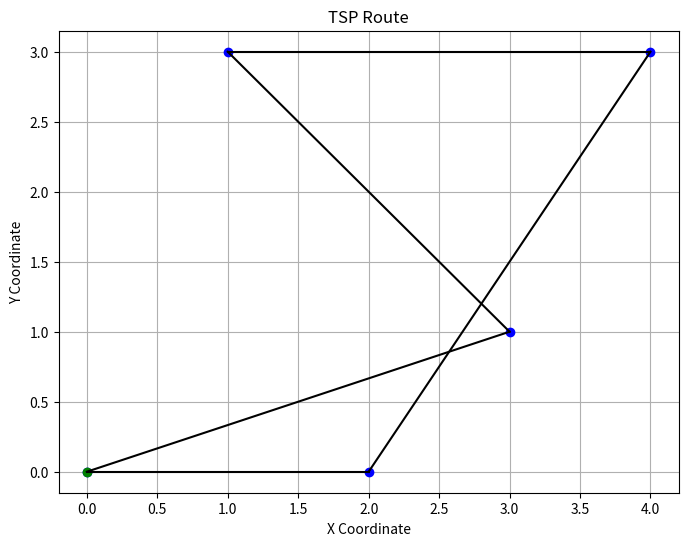

The matplotlib source for this figure:
#These libraries are used for generating random numbers, visualization, and numerical operations, respectively.
import random
import matplotlib.pyplot as plt
import numpy as np

#This defines a class TSPSolver that represents a solver for the Traveling Salesman Problem (TSP). It has an initializer method __init__ that takes places and distances as input parameters.
# places is a list of place names, and distances is a dictionary containing distances between places.
class TSPSolver:
    def __init__(self, places, distances):
        self.places = places
        self.distances = distances

 #This method calculates the total distance of a given route (visiting order) for all the places. 
#It iterates over the given route and sums up the distances between consecutive cities, including the distance from the last city back to the starting city.   
    def calculate_total_distance(self, route):
        total_distance = 0
        for i in range(len(route) - 1):
            current_city = route[i]
            next_city = route[i + 1]
            total_distance += self.distances[current_city][next_city]
        total_distance += self.distances[route[-1]][route[0]]  # Return to starting point
        return total_distance

#This defines a class HillClimbingTSP that represents a solver using the hill climbing algorithm for the TSP.
# It has an initializer method __init__ that takes a solver object as input parameter
class HillClimbingTSP:
    def __init__(self, solver):
        self.solver = solver

    #This method generates a random initial route visiting all places.
   # It converts the set of places into a list, then uses random.sample() to shuffle the list and return a random route.
    def generate_random_route(self):
           return random.sample(list(self.solver.places), len(self.solver.places))

    #This method explores neighboring solutions by swapping the order of two randomly chosen places in the current route. 
    #It makes a copy of the current route, selects two random indices, and swaps the places at those indices.
    def explore_neighbours(self, route):
        new_route = route[:]
        idx1, idx2 = random.sample(range(len(new_route)), 2)
        new_route[idx1], new_route[idx2] = new_route[idx2], new_route[idx1]
        return new_route

 #This method implements the core logic of hill climbing for the TSP. 
#It starts with a random initial route and iteratively explores neighboring solutions. If a neighboring route has a shorter total distance, it replaces the current route with the neighbor.   
    def hill_climbing(self, max_iterations):
        current_route = self.generate_random_route()
        current_distance = self.solver.calculate_total_distance(current_route)

        for _ in range(max_iterations):
            neighbour_route = self.explore_neighbours(current_route)
            neighbour_distance = self.solver.calculate_total_distance(neighbour_route)

            if neighbour_distance < current_distance:
                current_route = neighbour_route
                current_distance = neighbour_distance

        return current_route, current_distance

#This function visualizes a route on a scatter plot. It takes places, a dictionary of place names and their coordinates, and route, a list representing the route. 
#It plots the places as blue dots, the starting place as a green dot, and the route as black lines connecting the places. Finally, it adds titles, labels, and grid to the plot and displays it using plt.show().
def visualize_route(places, route):
    x_coords = [place[0] for place in places.values()]
    y_coords = [place[1] for place in places.values()]

    plt.figure(figsize=(8, 6))
    plt.plot(x_coords, y_coords, 'bo')  # Plot cities
    plt.plot(x_coords[0], y_coords[0], 'go')  # Plot starting city
    for i in range(len(route) - 1):
        city1 = route[i]
        city2 = route[i + 1]
        plt.plot([places[city1][0], places[city2][0]], [places[city1][1], places[city2][1]], 'k-')  # Plot route
    plt.plot([places[route[-1]][0], places[route[0]][0]], [places[route[-1]][1], places[route[0]][1]], 'k-')  # Return to starting point
    plt.title('TSP Route')
    plt.xlabel('X Coordinate')
    plt.ylabel('Y Coordinate')
    plt.grid(True)
    plt.show()

# It defines the places and distances, creates instances of the TSP solver and hill climbing solver, runs the hill climbing algorithm to find the final route, prints the final route 
#and its total distance, and visualizes the route using the visualize_route() function.
places = {'Dorado Park': (0, 0), 'Khomasdal': (3, 1), 'Katutura': (1, 3), 'Eros': (4, 3), 'Klein Windhoek': (2, 0)}
distances = {

    'Dorado Park': {'Dorado Park': 0, 'Khomasdal': 7, 'Katutura': 20, 'Eros': 15, 'Klein Windhoek': 12},
    'Khomasdal': {'Dorado Park': 10, 'Khomasdal': 0, 'Katutura': 6, 'Eros': 14, 'Klein Windhoek': 18},
    'Katutura': {'Dorado Park': 20, 'Khomasdal': 6, 'Katutura': 0, 'Eros': 15, 'Klein Windhoek': 30},
    'Eros': {'Dorado Park': 15, 'Khomasdal': 14, 'Katutura': 25, 'Eros': 0, 'Klein Windhoek': 2},
    'Klein Windhoek': {'Dorado Park': 12, 'Khomasdal': 18, 'Katutura': 30, 'Eros': 2, 'Klein Windhoek': 0}
    
}

tsp_solver = TSPSolver(places.keys(), distances)
hill_climbing_solver = HillClimbingTSP(tsp_solver)
final_route, total_distance = hill_climbing_solver.hill_climbing(1000)
print("Final route found by hill climbing:", final_route)
print("Total distance of the final route:", total_distance)

visualize_route(places, final_route)
